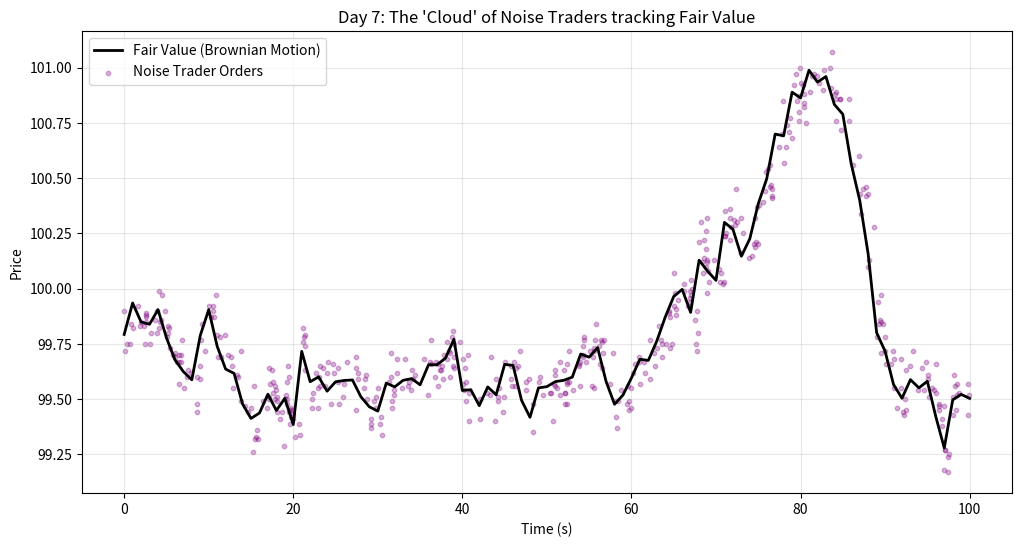

Reproduce this figure in Python.
import random
import heapq
import itertools
import numpy as np
import matplotlib.pyplot as plt
from abc import ABC, abstractmethod

class OrderIntent:
    def __init__(self, action_type, side, price, qty):
        self.action_type = action_type
        self.side = side
        self.price = price
        self.qty = qty
    def __repr__(self):
        return f"{self.action_type} {self.side} {self.qty} @ {self.price}"

class Agent(ABC):
    def __init__(self, agent_id):
        self.id = agent_id
    @abstractmethod
    def get_action(self, market_snapshot): pass

class FairValueModel:
    def __init__(self, start_price=100.0, volatility=0.1):
        self.current_value = start_price
        self.volatility = volatility
    
    def step(self):
        shock = np.random.normal(0, self.volatility)
        self.current_value += shock
        return self.current_value

class NoiseTrader(Agent):
    def __init__(self, agent_id, fair_value_model, aggression=0.5):
        super().__init__(agent_id)
        self.fv_model = fair_value_model
        self.aggression = aggression 

    def get_action(self, market_snapshot):
        my_valuation = self.fv_model.current_value + np.random.normal(0, 0.05)
        
        side = 'Buy' if random.random() < 0.5 else 'Sell'
        
        spread_guess = 0.10
        if side == 'Buy':
            price = my_valuation - (spread_guess * (1 - self.aggression))
        else:
            price = my_valuation + (spread_guess * (1 - self.aggression))
            
        qty = random.randint(1, 100)
        
        return OrderIntent('Limit', side, round(price, 2), qty)

class SimulationKernel:
    def __init__(self):
        self.time = 0.0
        self.events = [] 
        self.fv_model = FairValueModel(start_price=100.0)
        self.history_fv = []
        self.history_orders = []

    def schedule(self, delay, func):
        heapq.heappush(self.events, (self.time + delay, id(func), func))

    def run(self, duration=60):
        print(f"--- Simulation Start (Duration: {duration}s) ---")
        
        self.schedule(0, self.update_fair_value)
        
        self.schedule(0, self.noise_trader_arrival)
        
        while self.events and self.time < duration:
            t, _, func = heapq.heappop(self.events)
            self.time = t
            func()
            
    def update_fair_value(self):
        new_fv = self.fv_model.step()
        self.history_fv.append((self.time, new_fv))
        
        self.schedule(1.0, self.update_fair_value)

    def noise_trader_arrival(self):
        agent = NoiseTrader("ZITrader", self.fv_model)
        
        snapshot = {} 
        action = agent.get_action(snapshot)
        self.history_orders.append((self.time, action.price))
        
        next_delay = random.expovariate(5.0) 
        self.schedule(next_delay, self.noise_trader_arrival)

if __name__ == "__main__":
    sim = SimulationKernel()
    sim.run(duration=100)
    
    fv_times, fv_prices = zip(*sim.history_fv)
    order_times, order_prices = zip(*sim.history_orders)
    
    plt.figure(figsize=(12, 6))
    plt.plot(fv_times, fv_prices, label="Fair Value (Brownian Motion)", color='black', linewidth=2)
    plt.scatter(order_times, order_prices, label="Noise Trader Orders", color='purple', alpha=0.3, s=10)
    
    plt.title("Day 7: The 'Cloud' of Noise Traders tracking Fair Value")
    plt.xlabel("Time (s)")
    plt.ylabel("Price")
    plt.legend()
    plt.grid(True, alpha=0.3)
    plt.show()